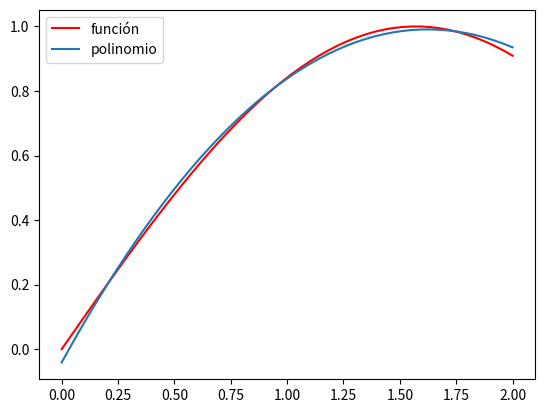
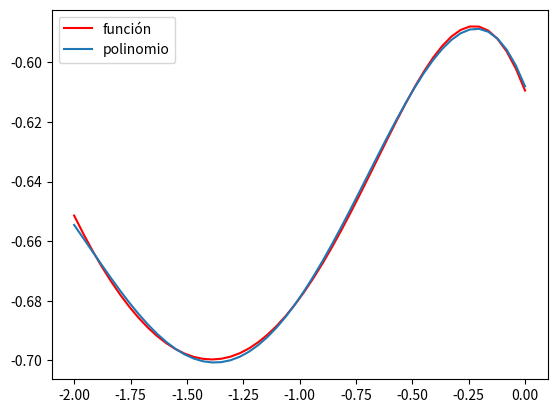

These figures' Python source, in order:
import numpy as np
import matplotlib.pyplot as plt

from scipy.integrate import quad # para calcular el valor de una integral

np.set_printoptions(precision = 2)   # 2 cifras decimales
np.set_printoptions(suppress = True) # sin formato exponencial 

def aprox2(f, g, a, b):
    # Calcula el poli de aprox de grado g para la función f en [a, b]
    C = np.zeros((g + 1, g + 1)) # matriz de coeficientes
    d = np.zeros(g + 1) # matriz de términos independientes
    for i in range(g + 1):
        for j in range(g + 1):
            exp = i + j
            iC = lambda x: x**exp
            # quad devuelve el valor de la integral [0] y una cota del error [1]
            C[i, j] = quad(iC, a, b)[0]
        id = lambda x: (x ** i) * f(x)
        d[i] = quad(id, a, b)[0]
        
    print('\nMatriz del sistema\n', C)
    print('\nTérminos independientes\n', d)
    
    p = np.linalg.solve(C, d)
    p = p[::-1]
    print('\nSolución del sistema\n', p)
    
    xp = np.linspace(a, b)
    yp = np.polyval(p, xp)    
    plt.figure()
    plt.plot(xp, f(xp), 'r-', label = 'función')
    plt.plot(xp, yp, label = 'polinomio')
    plt.legend()
    plt.show()

g = 2; a = 0.; b = 2.
f1 = lambda x: np.sin(x)
aprox2(f1, g, a, b)

g = 4; a = -2.; b = 0.
f2 = lambda x: np.cos(np.arctan(x)) - np.log(x + 5) 
aprox2(f2, g, a, b)
